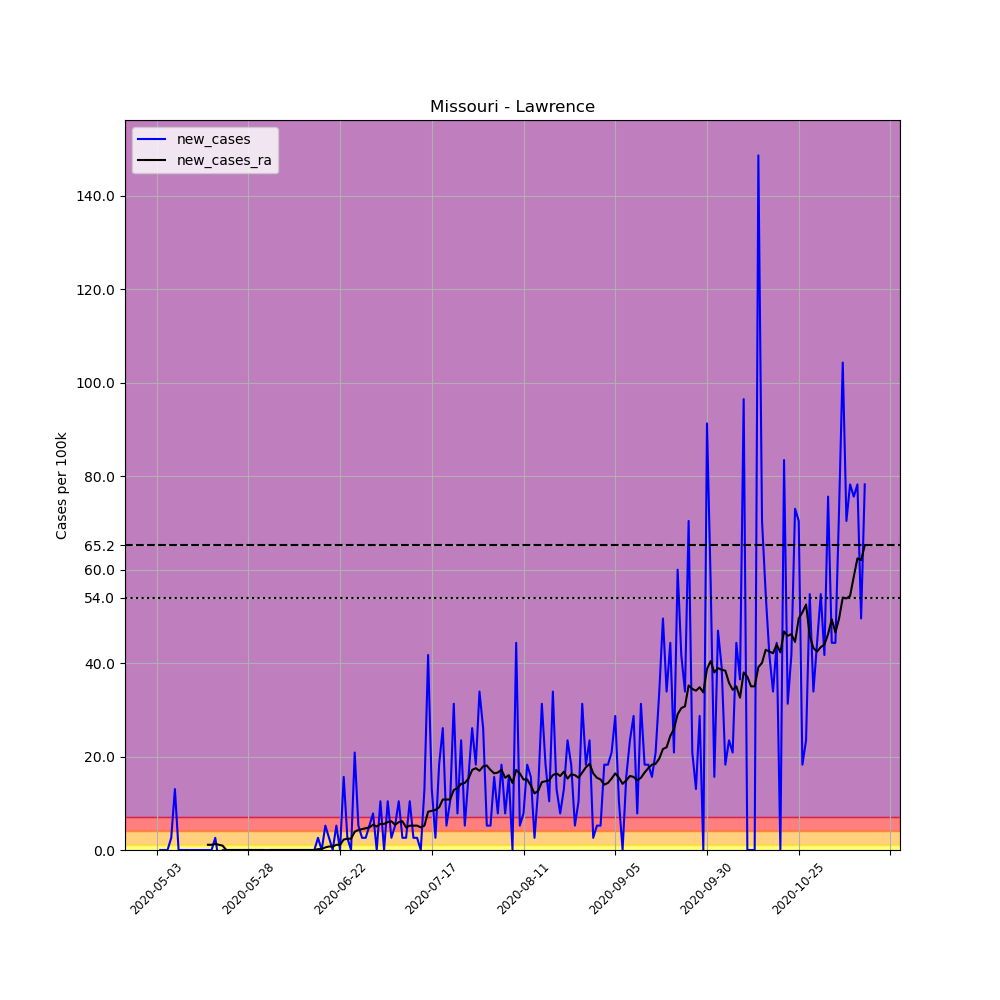

The file beside this chart, header and first rows:
, date, county, state, fips, cases, deaths, COUNTY, STNAME, CTYNAME, POPESTIMATE2019, per_100k, new_cases, new_cases_ra
658934, 2020-05-03, Lawrence, Missouri, 29109, 1, 0, 109, Missouri, Lawrence, 38355, 2.607, , 
658935, 2020-05-04, Lawrence, Missouri, 29109, 1, 0, 109, Missouri, Lawrence, 38355, 2.607, 0.0, 
658936, 2020-05-05, Lawrence, Missouri, 29109, 1, 0, 109, Missouri, Lawrence, 38355, 2.607, 0.0, 
658937, 2020-05-06, Lawrence, Missouri, 29109, 1, 0, 109, Missouri, Lawrence, 38355, 2.607, 0.0, 
658938, 2020-05-07, Lawrence, Missouri, 29109, 2, 0, 109, Missouri, Lawrence, 38355, 5.214, 2.607, 
658939, 2020-05-08, Lawrence, Missouri, 29109, 7, 0, 109, Missouri, Lawrence, 38355, 18.25, 13.04, 
658940, 2020-05-09, Lawrence, Missouri, 29109, 7, 0, 109, Missouri, Lawrence, 38355, 18.25, 0.0, 
658941, 2020-05-10, Lawrence, Missouri, 29109, 7, 0, 109, Missouri, Lawrence, 38355, 18.25, 0.0, 
658942, 2020-05-11, Lawrence, Missouri, 29109, 7, 0, 109, Missouri, Lawrence, 38355, 18.25, 0.0, 
658943, 2020-05-12, Lawrence, Missouri, 29109, 7, 0, 109, Missouri, Lawrence, 38355, 18.25, 0.0, 
658944, 2020-05-13, Lawrence, Missouri, 29109, 7, 0, 109, Missouri, Lawrence, 38355, 18.25, 0.0, 
658945, 2020-05-14, Lawrence, Missouri, 29109, 7, 0, 109, Missouri, Lawrence, 38355, 18.25, 0.0, 
658946, 2020-05-15, Lawrence, Missouri, 29109, 7, 0, 109, Missouri, Lawrence, 38355, 18.25, 0.0, 
658947, 2020-05-16, Lawrence, Missouri, 29109, 7, 0, 109, Missouri, Lawrence, 38355, 18.25, 0.0, 
658948, 2020-05-17, Lawrence, Missouri, 29109, 7, 0, 109, Missouri, Lawrence, 38355, 18.25, 0.0, 1.117
658949, 2020-05-18, Lawrence, Missouri, 29109, 7, 0, 109, Missouri, Lawrence, 38355, 18.25, 0.0, 1.117
658950, 2020-05-19, Lawrence, Missouri, 29109, 8, 0, 109, Missouri, Lawrence, 38355, 20.86, 2.607, 1.304
658951, 2020-05-20, Lawrence, Missouri, 29109, 7, 0, 109, Missouri, Lawrence, 38355, 18.25, -2.607, 1.117
658952, 2020-05-21, Lawrence, Missouri, 29109, 7, 0, 109, Missouri, Lawrence, 38355, 18.25, 0.0, 0.9312
658953, 2020-05-22, Lawrence, Missouri, 29109, 7, 0, 109, Missouri, Lawrence, 38355, 18.25, 0.0, -1.2688263138573217e-16
658954, 2020-05-23, Lawrence, Missouri, 29109, 7, 0, 109, Missouri, Lawrence, 38355, 18.25, 0.0, -1.2688263138573217e-16
658955, 2020-05-24, Lawrence, Missouri, 29109, 7, 0, 109, Missouri, Lawrence, 38355, 18.25, 0.0, -1.2688263138573217e-16
658956, 2020-05-25, Lawrence, Missouri, 29109, 7, 0, 109, Missouri, Lawrence, 38355, 18.25, 0.0, -1.2688263138573217e-16
658957, 2020-05-26, Lawrence, Missouri, 29109, 7, 0, 109, Missouri, Lawrence, 38355, 18.25, 0.0, -1.2688263138573217e-16
658958, 2020-05-27, Lawrence, Missouri, 29109, 7, 0, 109, Missouri, Lawrence, 38355, 18.25, 0.0, -1.2688263138573217e-16
658959, 2020-05-28, Lawrence, Missouri, 29109, 7, 0, 109, Missouri, Lawrence, 38355, 18.25, 0.0, -1.2688263138573217e-16
658960, 2020-05-29, Lawrence, Missouri, 29109, 7, 0, 109, Missouri, Lawrence, 38355, 18.25, 0.0, -1.2688263138573217e-16
658961, 2020-05-30, Lawrence, Missouri, 29109, 7, 0, 109, Missouri, Lawrence, 38355, 18.25, 0.0, -1.2688263138573217e-16
658962, 2020-05-31, Lawrence, Missouri, 29109, 7, 0, 109, Missouri, Lawrence, 38355, 18.25, 0.0, -1.2688263138573217e-16
658963, 2020-06-01, Lawrence, Missouri, 29109, 7, 0, 109, Missouri, Lawrence, 38355, 18.25, 0.0, -1.2688263138573217e-16
658964, 2020-06-02, Lawrence, Missouri, 29109, 7, 0, 109, Missouri, Lawrence, 38355, 18.25, 0.0, -0.1862
658965, 2020-06-03, Lawrence, Missouri, 29109, 7, 0, 109, Missouri, Lawrence, 38355, 18.25, 0.0, 0.0
658966, 2020-06-04, Lawrence, Missouri, 29109, 7, 0, 109, Missouri, Lawrence, 38355, 18.25, 0.0, 0.0
658967, 2020-06-05, Lawrence, Missouri, 29109, 7, 0, 109, Missouri, Lawrence, 38355, 18.25, 0.0, 0.0
658968, 2020-06-06, Lawrence, Missouri, 29109, 7, 0, 109, Missouri, Lawrence, 38355, 18.25, 0.0, 0.0
658969, 2020-06-07, Lawrence, Missouri, 29109, 7, 0, 109, Missouri, Lawrence, 38355, 18.25, 0.0, 0.0
658970, 2020-06-08, Lawrence, Missouri, 29109, 7, 0, 109, Missouri, Lawrence, 38355, 18.25, 0.0, 0.0
658971, 2020-06-09, Lawrence, Missouri, 29109, 7, 0, 109, Missouri, Lawrence, 38355, 18.25, 0.0, 0.0
658972, 2020-06-10, Lawrence, Missouri, 29109, 7, 0, 109, Missouri, Lawrence, 38355, 18.25, 0.0, 0.0
658973, 2020-06-11, Lawrence, Missouri, 29109, 7, 0, 109, Missouri, Lawrence, 38355, 18.25, 0.0, 0.0
658974, 2020-06-12, Lawrence, Missouri, 29109, 7, 0, 109, Missouri, Lawrence, 38355, 18.25, 0.0, 0.0
658975, 2020-06-13, Lawrence, Missouri, 29109, 7, 0, 109, Missouri, Lawrence, 38355, 18.25, 0.0, 0.0
658976, 2020-06-14, Lawrence, Missouri, 29109, 7, 0, 109, Missouri, Lawrence, 38355, 18.25, 0.0, 0.0
658977, 2020-06-15, Lawrence, Missouri, 29109, 7, 0, 109, Missouri, Lawrence, 38355, 18.25, 0.0, 0.0
658978, 2020-06-16, Lawrence, Missouri, 29109, 8, 0, 109, Missouri, Lawrence, 38355, 20.86, 2.607, 0.1862
658979, 2020-06-17, Lawrence, Missouri, 29109, 8, 0, 109, Missouri, Lawrence, 38355, 20.86, 0.0, 0.1862
658980, 2020-06-18, Lawrence, Missouri, 29109, 10, 0, 109, Missouri, Lawrence, 38355, 26.07, 5.214, 0.5587
658981, 2020-06-19, Lawrence, Missouri, 29109, 11, 0, 109, Missouri, Lawrence, 38355, 28.68, 2.607, 0.7449
658982, 2020-06-20, Lawrence, Missouri, 29109, 11, 0, 109, Missouri, Lawrence, 38355, 28.68, 0.0, 0.7449
658983, 2020-06-21, Lawrence, Missouri, 29109, 13, 0, 109, Missouri, Lawrence, 38355, 33.89, 5.214, 1.117
658984, 2020-06-22, Lawrence, Missouri, 29109, 13, 0, 109, Missouri, Lawrence, 38355, 33.89, 0.0, 1.117
658985, 2020-06-23, Lawrence, Missouri, 29109, 19, 0, 109, Missouri, Lawrence, 38355, 49.54, 15.64, 2.235
658986, 2020-06-24, Lawrence, Missouri, 29109, 20, 0, 109, Missouri, Lawrence, 38355, 52.14, 2.607, 2.421
658987, 2020-06-25, Lawrence, Missouri, 29109, 20, 0, 109, Missouri, Lawrence, 38355, 52.14, 0.0, 2.421
658988, 2020-06-26, Lawrence, Missouri, 29109, 28, 0, 109, Missouri, Lawrence, 38355, 73, 20.86, 3.911
658989, 2020-06-27, Lawrence, Missouri, 29109, 30, 0, 109, Missouri, Lawrence, 38355, 78.22, 5.214, 4.283
658990, 2020-06-28, Lawrence, Missouri, 29109, 31, 1, 109, Missouri, Lawrence, 38355, 80.82, 2.607, 4.47
658991, 2020-06-29, Lawrence, Missouri, 29109, 32, 1, 109, Missouri, Lawrence, 38355, 83.43, 2.607, 4.656
658992, 2020-06-30, Lawrence, Missouri, 29109, 34, 1, 109, Missouri, Lawrence, 38355, 88.65, 5.214, 4.842
658993, 2020-07-01, Lawrence, Missouri, 29109, 37, 1, 109, Missouri, Lawrence, 38355, 96.47, 7.822, 5.401
... 134 more rows
